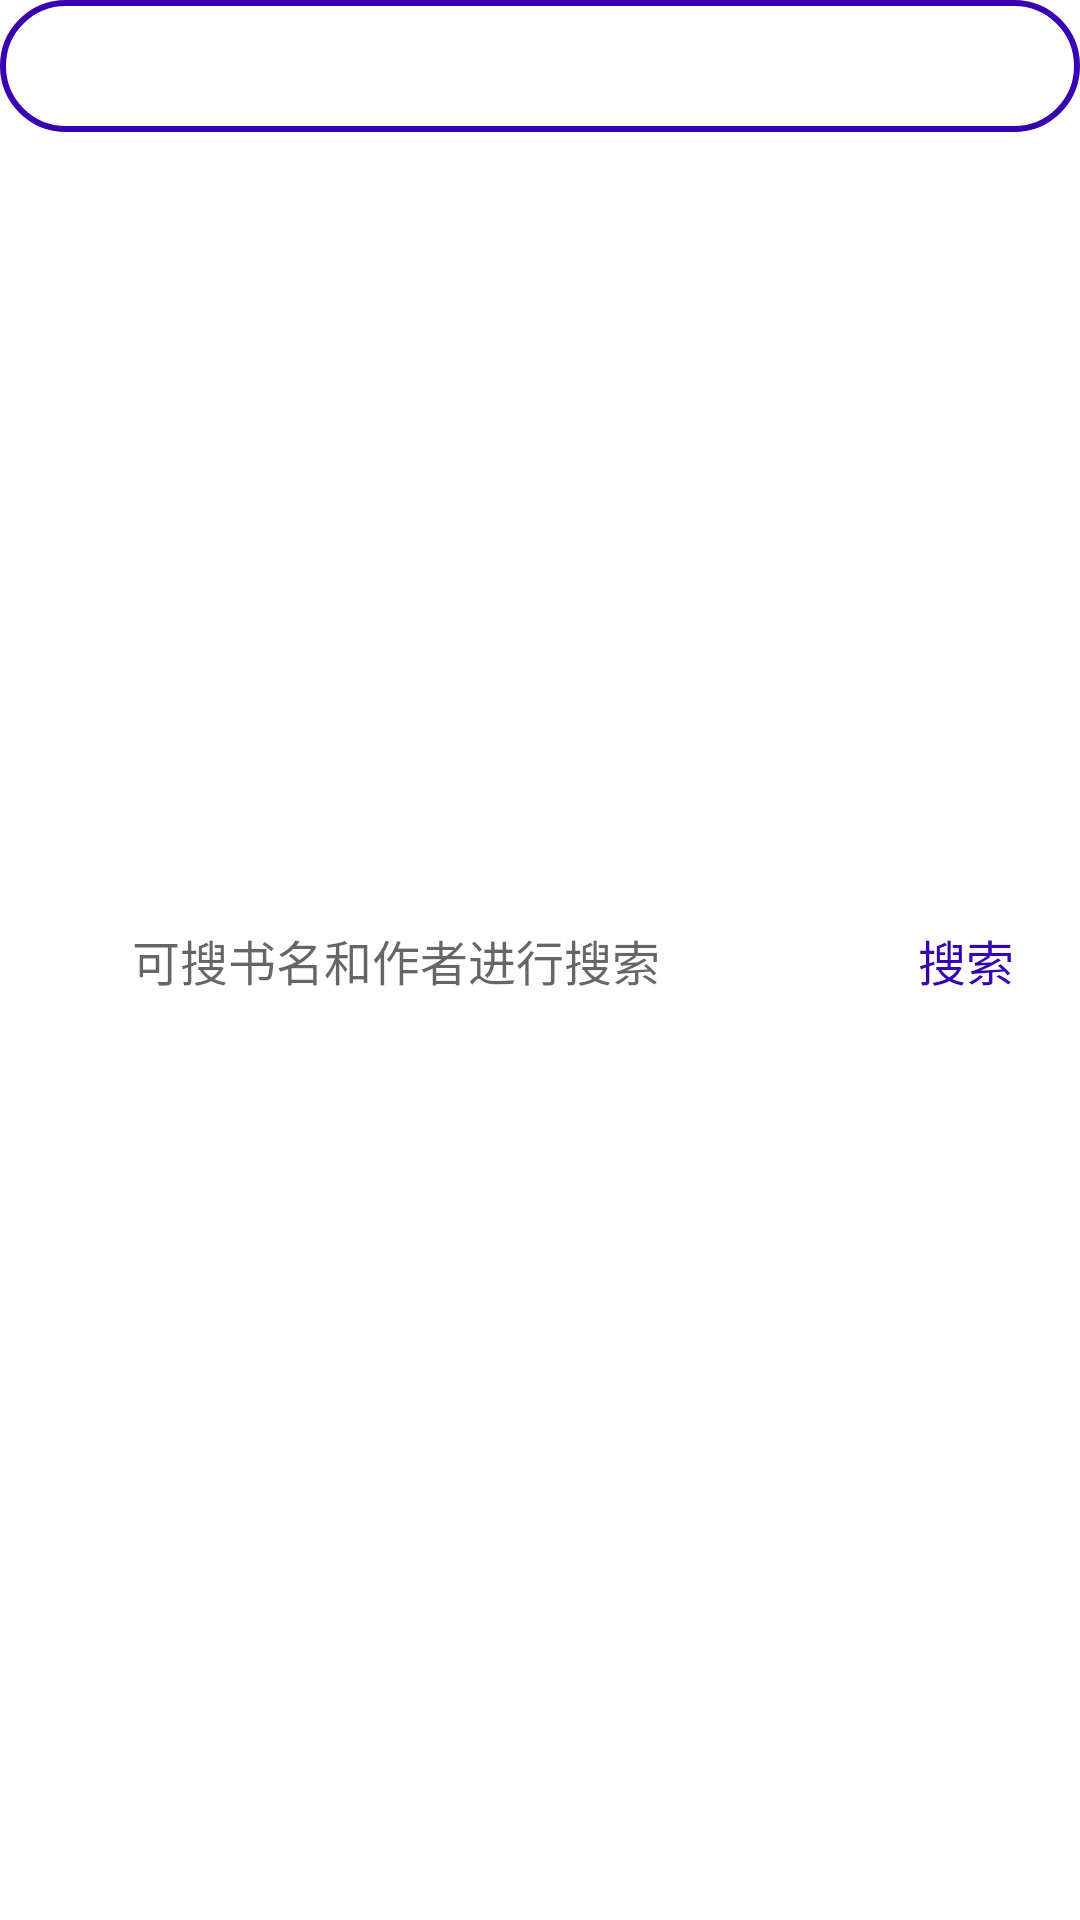

Reconstruct the res/layout file that produces this screen, plus the resources it refers to.
<!-- AndroidManifest.xml: application theme Theme.移动图书 -->
<!-- res/layout/view_search_edittext.xml -->
<?xml version="1.0" encoding="utf-8"?>
<LinearLayout xmlns:android="http://schemas.android.com/apk/res/android"
    xmlns:app="http://schemas.android.com/apk/res-auto"
    android:layout_width="match_parent"
    android:layout_height="wrap_content"
    android:layout_marginStart="16dp"
    android:layout_marginTop="8dp"
    android:layout_marginEnd="16dp"
    android:background="@drawable/bg_search_view"
    android:gravity="center_vertical"
    android:orientation="horizontal">

    <ImageView
        android:id="@+id/icon"
        android:layout_width="20dp"
        android:layout_height="20dp"
        android:layout_marginStart="16dp"
        android:src="@drawable/ic_search"
        app:tint="@color/purple_700" />

    <EditText
        android:id="@+id/value"
        android:layout_width="0dp"
        android:layout_height="match_parent"
        android:layout_weight="1"
        android:background="@null"
        android:hint="可搜书名和作者进行搜索"
        android:imeOptions="actionSearch"
        android:lines="1"
        android:paddingStart="8dp"
        android:paddingEnd="8dp"
        android:singleLine="true"
        android:textColor="@color/purple_700"
        android:textSize="16sp" />

    <ImageView
        android:id="@+id/clear"
        android:layout_width="24dp"
        android:layout_height="24dp"
        android:background="?android:attr/selectableItemBackground"
        android:padding="4dp"
        android:src="@drawable/ic_close_circle" />

    <TextView
        android:id="@+id/button"
        android:layout_width="52dp"
        android:layout_height="match_parent"
        android:layout_marginEnd="12dp"
        android:gravity="center"
        android:text="搜索"
        android:textColor="@color/purple_700"
        android:textSize="16sp" />

</LinearLayout>
<!-- resources referenced by this layout -->
<resources>
  <color name="purple_700">#FF3700B3</color>
  <!-- drawable bg_search_view (drawable) -->
  <?xml version="1.0" encoding="utf-8"?>
  <layer-list xmlns:android="http://schemas.android.com/apk/res/android">
      <item android:height="44dp">
          <shape>
              <stroke
                  android:width="2dp"
                  android:color="@color/purple_700" />
              <corners android:radius="22dp" />
          </shape>
      </item>
  </layer-list>
  <style name="Theme.移动图书" parent="Theme.MaterialComponents.DayNight.DarkActionBar">
          
          <item name="colorPrimary">@color/purple_500</item>
          <item name="colorPrimaryVariant">@color/purple_700</item>
          <item name="colorOnPrimary">@color/white</item>
          
          <item name="colorSecondary">@color/teal_200</item>
          <item name="colorSecondaryVariant">@color/teal_700</item>
          <item name="colorOnSecondary">@color/black</item>
          
          <item name="android:statusBarColor" tools:targetApi="l">?attr/colorPrimaryVariant</item>
          
      </style>
  <color name="purple_500">#FF6200EE</color>
  <color name="white">#FFFFFFFF</color>
  <color name="teal_200">#FF03DAC5</color>
  <color name="teal_700">#FF018786</color>
  <color name="black">#FF000000</color>
</resources>
